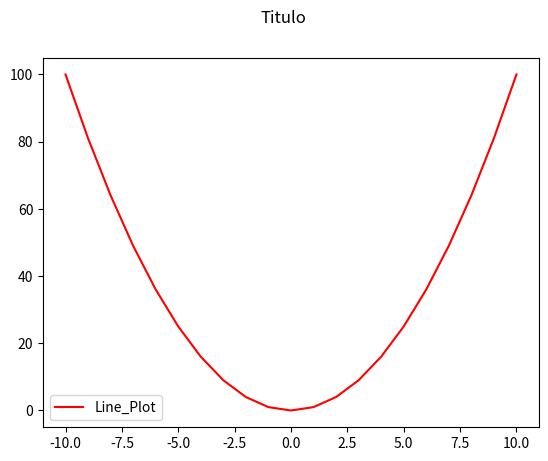

Source code (Python):
# Matplotlib [Python]
# Ejercicios de práctica

# [redacted]
# Version: 2.0

# IMPORTANTE: NO borrar los comentarios
# que aparecen en verde con el hashtag "#"

# Ejercicios de matplotlib
import numpy as np
import matplotlib.pyplot as plt


if __name__ == '__main__':
    print("Bienvenidos a otra clase de Inove con Python")
    print("Line Plot")

    # NOTA: aproveche los ejemplos de "line_plot" de clase

    # Se desea graficar los valores de "x" e "y" en un gráfico de línea
    # A continuación los datos ya disponibles de "x" e "y" para que utilice:
    x = list(range(-10, 11, 1))

    # Bucle que completa y calcula todos los valores de "y"
    y = []
    for i in x:
        y.append(i**2)

    # Alumno: Crear una "figura" y crear un "ax" con add_subplot
    # Graficar el "line plot" de "y" en función de "x"

    fig = plt.figure()
    ax = fig.add_subplot()
    fig.suptitle("Titulo")

    ax.plot(x,y, color= "red", label= "Line_Plot")
    ax.set_title = ("Ejercicio N°1")
    ax.legend()
    plt.show()


    # Alumno: Colocar la leyenda y el label con el nombre de la función
    # Darle color a la línea a su elección

    # Crear acá su gráfico

    print("terminamos")
